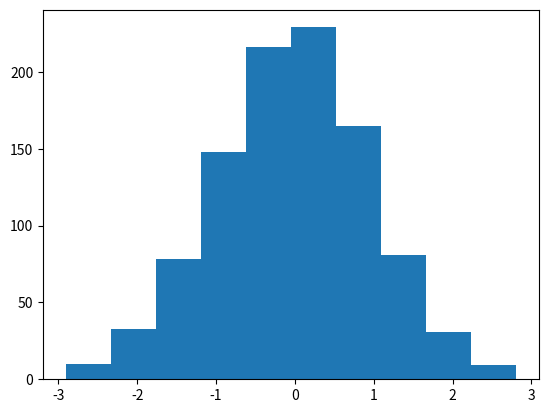

Write the Python code that produced this figure.
import numpy as np
import matplotlib.pyplot as plt
import seaborn as sns

sample = np.random.randn(1000)
plt.hist(sample)
plt.show()



